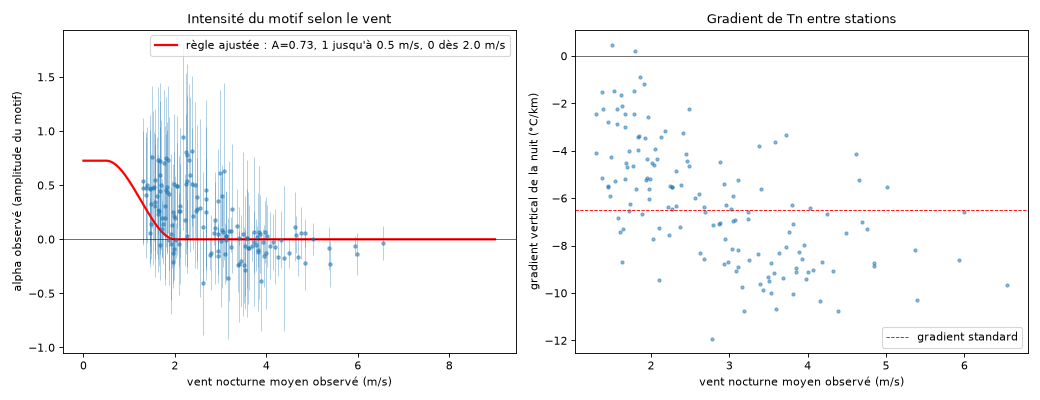

The table this chart was drawn from, first rows:
night, month, n, alpha, se, gamma_per_km, a, r2, resid_sd, wind_obs, n_wind
2026-05-29, 5, 29, 0.486, 0.504, -5.281, 12.81, 0.259, 2.31, 1.535, 8
2026-05-30, 5, 29, 0.119, 0.342, -8.341, 14.5, 0.626, 1.571, 3.367, 8
2026-05-31, 5, 29, -0.152, 0.286, -7.973, 12.02, 0.687, 1.31, 3.951, 8
2026-06-01, 6, 29, -0.008, 0.413, -6.649, 10.96, 0.422, 1.892, 1.879, 8
2026-06-02, 6, 29, -0.061, 0.095, -8.613, 9.181, 0.958, 0.437, 5.928, 8
2026-06-03, 6, 29, -0.069, 0.052, -6.891, 10.27, 0.98, 0.236, 3.235, 8
2026-06-04, 6, 29, 0.029, 0.285, -6.425, 5.35, 0.588, 1.307, 4.024, 8
2026-06-05, 6, 29, 0.062, 0.32, -5.532, 5.402, 0.457, 1.469, 1.454, 8
2026-06-06, 6, 29, 0.034, 0.4, -8.91, 6.949, 0.582, 1.835, 3.112, 8
2026-06-07, 6, 29, 0.473, 0.475, -1.527, 11.51, 0.064, 2.177, 1.372, 8
2026-06-08, 6, 29, -0.006, 0.263, -9.076, 10.87, 0.769, 1.208, 4.325, 8
2026-06-09, 6, 29, -0.235, 0.352, -9.494, 5.688, 0.673, 1.613, 3.503, 8
2026-06-10, 6, 29, -0.069, 0.347, -8.683, 6.561, 0.637, 1.592, 4.188, 8
2026-06-11, 6, 29, -0.389, 0.459, -8.278, 8.154, 0.483, 2.104, 3.888, 8
2026-06-12, 6, 29, 0.064, 0.612, -9.092, 11.08, 0.383, 2.805, 3.849, 8
2026-06-13, 6, 29, 0.628, 0.816, -6.924, 12.49, 0.185, 3.742, 3.075, 8
2026-06-14, 6, 29, 0.609, 0.772, -8.696, 11.77, 0.277, 3.54, 2.978, 8
2026-06-15, 6, 29, 0.599, 0.715, -6.332, 10.96, 0.2, 3.277, 2.325, 8
2026-06-16, 6, 29, 0.496, 0.644, -4.596, 12.49, 0.144, 2.955, 2.043, 8
2026-06-17, 6, 29, 0.542, 0.579, -2.447, 14.66, 0.079, 2.657, 1.296, 8
2026-06-18, 6, 29, 0.046, 0.738, -1.202, 12.81, 0.008, 3.386, 1.91, 8
2026-06-19, 6, 29, 0.423, 0.711, -0.868, 13.35, 0.018, 3.26, 1.86, 8
2026-06-20, 6, 29, 0.472, 0.711, -1.463, 14.73, 0.029, 3.26, 1.531, 8
2026-06-21, 6, 29, 0.597, 0.686, -2.46, 16.02, 0.062, 3.145, 1.664, 8
2026-06-22, 6, 29, 0.735, 0.677, -3.359, 16.85, 0.104, 3.106, 1.84, 8
2026-06-23, 6, 29, 0.706, 0.671, -4.651, 17.19, 0.153, 3.077, 1.769, 8
2026-06-24, 6, 29, 0.195, 0.365, -4.018, 14.79, 0.262, 1.673, 1.712, 8
2026-06-25, 6, 29, 0.747, 0.566, 0.194, 16.13, 0.063, 2.596, 1.794, 8
2026-06-26, 6, 29, 0.311, 0.734, -1.495, 15.32, 0.019, 3.368, 1.788, 8
2026-06-27, 6, 29, 0.312, 0.663, -2.232, 15.46, 0.039, 3.039, 1.569, 8
2026-06-28, 6, 29, -0.028, 0.26, -10.33, 16.05, 0.816, 1.193, 4.153, 8
2026-06-29, 6, 29, 0.403, 0.285, -5.904, 15.91, 0.564, 1.307, 3.04, 8
2026-06-30, 6, 29, 0.067, 0.284, -9.388, 15.49, 0.755, 1.301, 3.978, 8
2026-07-01, 7, 29, -0.225, 0.216, -10.28, 12.85, 0.864, 0.991, 5.389, 8
2026-07-02, 7, 29, -0.084, 0.198, -8.173, 16.01, 0.827, 0.908, 5.372, 8
2026-07-03, 7, 29, -0.117, 0.548, -10.05, 13.2, 0.486, 2.513, 3.808, 8
2026-07-04, 7, 29, 0.047, 0.758, -9.328, 13.98, 0.298, 3.477, 3.499, 8
2026-07-05, 7, 29, 0.008, 0.725, -9.134, 14.49, 0.308, 3.326, 3.567, 8
2026-07-06, 7, 29, 0.775, 0.845, -5.532, 13.41, 0.134, 3.874, 2.272, 8
2026-07-07, 7, 29, 0.944, 0.856, -3.179, 15.15, 0.08, 3.925, 2.175, 8
2026-07-08, 7, 29, 0.071, 0.692, -8.069, 16.43, 0.277, 3.173, 3.719, 8
2026-07-09, 7, 29, 0.461, 0.684, -5.478, 16.13, 0.167, 3.136, 1.457, 8
2026-07-10, 7, 29, 0.26, 0.503, -7.309, 15.44, 0.378, 2.306, 1.643, 8
2026-07-11, 7, 29, 0.454, 0.522, -5.617, 13.53, 0.264, 2.393, 1.803, 8
2026-07-12, 7, 29, 0.011, 0.457, -3.647, 18.82, 0.152, 2.095, 3.583, 8
2026-07-13, 7, 29, 0.33, 0.455, -5.894, 14.7, 0.331, 2.086, 1.478, 8
2026-07-14, 7, 29, 0.474, 0.538, -2.771, 18, 0.096, 2.468, 1.446, 8
2026-07-15, 7, 29, 0.263, 0.51, -4.34, 15.89, 0.177, 2.339, 2.079, 8
2026-07-16, 7, 29, -0.153, 0.247, -6.277, 13.68, 0.645, 1.134, 2.952, 8
2026-07-17, 7, 29, 0.028, 0.415, -8.183, 14.29, 0.523, 1.901, 3.115, 8
2026-07-18, 7, 29, 0.51, 0.521, -7.22, 14.5, 0.368, 2.389, 2.365, 8
2026-07-19, 7, 29, 0.237, 0.544, -8.706, 13.4, 0.421, 2.497, 1.628, 8
2026-07-20, 7, 29, -0.047, 0.471, -9.465, 13.43, 0.531, 2.16, 2.096, 8
2026-07-21, 7, 29, 0.077, 0.648, -10.76, 10.29, 0.436, 2.974, 3.189, 8
2026-07-22, 7, 29, 0.308, 0.72, -7.267, 11.76, 0.228, 3.304, 2.104, 8
2026-07-23, 7, 29, 0.375, 0.661, -8.561, 11.3, 0.327, 3.031, 2.675, 8
2026-07-24, 7, 29, 0.496, 0.394, -3.93, 14.86, 0.257, 1.806, 2.046, 8
2026-07-25, 7, 29, -0.127, 0.142, -7.48, 13.55, 0.886, 0.651, 4.494, 8
2026-07-26, 7, 29, -0.058, 0.311, -9.009, 12.26, 0.702, 1.425, 4.069, 8
2026-07-27, 7, 29, 0.106, 0.519, -7.031, 11.63, 0.341, 2.382, 2.881, 8
... 89 more rows
